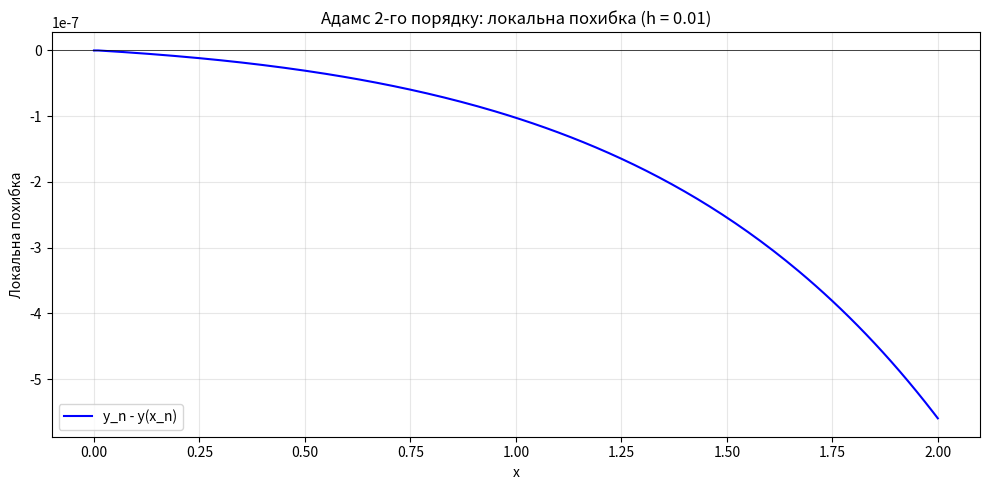

This chart was generated by the following Python code: (Note: this script raises an exception after producing the figure.)
import numpy as np
import matplotlib.pyplot as plt


def f(x, y):
    return y - x**2 + 1


def y_exact(x):
    return (x + 1)**2 - 0.5 * np.exp(x)


def rk_step(x, y, h):
    k1 = f(x, y)
    k2 = f(x + h / 2, y + h * k1 / 2)
    k3 = f(x + h / 2, y + h * k2 / 2)
    k4 = f(x + h, y + h * k3)
    return y + h / 6 * (k1 + 2 * k2 + 2 * k3 + k4)


def rk_solve(x0, y0, xn, h):
    n = int(round((xn - x0) / h))
    xs = np.zeros(n + 1)
    ys = np.zeros(n + 1)
    xs[0], ys[0] = x0, y0
    for i in range(n):
        xs[i + 1] = xs[i] + h
        ys[i + 1] = rk_step(xs[i], ys[i], h)
    return xs, ys


def adams2_solve(x0, y0, xn, h):
    n = int(round((xn - x0) / h))
    xs = np.zeros(n + 1)
    ys = np.zeros(n + 1)
    y_pr = np.zeros(n + 1)
    y_cr = np.zeros(n + 1)

    xs[0], ys[0] = x0, y0
    xs[1] = x0 + h
    ys[1] = rk_step(x0, y0, h)

    fs = np.zeros(n + 1)
    fs[0] = f(xs[0], ys[0])
    fs[1] = f(xs[1], ys[1])

    for i in range(1, n):
        xs[i + 1] = xs[i] + h

        yp = ys[i] + h / 2 * (3 * fs[i] - fs[i - 1])
        y_pr[i + 1] = yp

        yc = yp
        for _ in range(20):
            yc_new = ys[i] + h / 2 * (f(xs[i + 1], yc) + fs[i])
            if abs(yc_new - yc) <= 1e-14:
                yc = yc_new
                break
            yc = yc_new
        y_cr[i + 1] = yc

        ys[i + 1] = yc - (yc - yp) / 6
        fs[i + 1] = f(xs[i + 1], ys[i + 1])

    return xs, ys, y_pr, y_cr


def adams2_adaptive(x0, y0, xn, h0, eps):
    xs = [x0]
    ys = [y0]
    hs = []

    h = h0
    x, y = x0, y0

    y1 = rk_step(x, y, h)
    x1 = x + h
    xs.append(x1)
    ys.append(y1)
    hs.append(h)

    f_prev = f(x, y)
    f_curr = f(x1, y1)

    while xs[-1] < xn - 1e-12:
        x_n = xs[-1]
        y_n = ys[-1]

        if x_n + h > xn + 1e-12:
            h = xn - x_n

        x_next = x_n + h

        yp = y_n + h / 2 * (3 * f_curr - f_prev)

        yc = yp
        for _ in range(20):
            yc_new = y_n + h / 2 * (f(x_next, yc) + f_curr)
            if abs(yc_new - yc) <= 1e-14:
                yc = yc_new
                break
            yc = yc_new

        err = abs(yc - yp) / 6

        if err > eps:
            h /= 2
            y_mid = rk_step(xs[-2], ys[-2], h)
            xs[-1] = xs[-2] + h
            ys[-1] = y_mid
            hs[-1] = h
            f_prev = f(xs[-2], ys[-2])
            f_curr = f(xs[-1], ys[-1])
            continue

        y_final = yc - (yc - yp) / 6
        xs.append(x_next)
        ys.append(y_final)
        hs.append(h)

        f_prev = f_curr
        f_curr = f(x_next, y_final)

        if err < eps / 32 and h * 2 <= h0 * 4:
            h *= 2

    return np.array(xs), np.array(ys), np.array(hs)


def rk_adaptive(x0, y0, xn, h0, eps):
    xs = [x0]
    ys = [y0]
    hs = []
    h = h0
    x, y = x0, y0

    while x < xn - 1e-12:
        if x + h > xn + 1e-12:
            h = xn - x

        y_full = rk_step(x, y, h)

        y_half = rk_step(x, y, h / 2)
        y_half = rk_step(x + h / 2, y_half, h / 2)

        err = 16 / 15 * abs(y_half - y_full)

        if err > eps:
            h /= 2
            continue

        xs.append(x + h)
        ys.append(y_half)
        hs.append(h)
        x += h
        y = y_half

        if err < eps / 32:
            h *= 2

    return np.array(xs), np.array(ys), np.array(hs)


if __name__ == "__main__":
    a, b_end = 0.0, 2.0
    y0 = 0.5

    print("Задача Кошi: y' = y - x^2 + 1, y(0) = 0.5")
    print("Точний розв'язок: y(x) = (x+1)^2 - 0.5*exp(x)")
    print(f"Iнтервал: [{a}, {b_end}]")

    h_adams = 0.01
    xs_a, ys_a, yp_a, yc_a = adams2_solve(a, y0, b_end, h_adams)
    ye_a = y_exact(xs_a)
    err_a = ys_a - ye_a

    print(f"\nh = {h_adams}")
    print(f"{'x':>6}  {'y_числ':>14}  {'y_точн':>14}  {'похибка':>14}")
    print("-" * 52)
    for i in range(0, len(xs_a), max(1, len(xs_a) // 10)):
        print(f"{xs_a[i]:6.2f}  {ys_a[i]:14.8f}  {ye_a[i]:14.8f}  {err_a[i]:14.4e}")
    print(f"max|похибка| = {np.max(np.abs(err_a)):.4e}")

    plt.figure(figsize=(10, 5))
    plt.plot(xs_a, err_a, "b-", lw=1.5, label="y_n - y(x_n)")
    plt.axhline(y=0, color="k", lw=0.5)
    plt.xlabel("x")
    plt.ylabel("Локальна похибка")
    plt.title(f"Адамс 2-го порядку: локальна похибка (h = {h_adams})")
    plt.legend()
    plt.grid(True, alpha=0.3)
    plt.tight_layout()
    plt.savefig("lab10/fig_adams_error.png", dpi=150)
    if plt.get_backend() != "agg":
        plt.show()
    plt.close()

    diff_pc = yc_a[2:] - yp_a[2:]

    plt.figure(figsize=(10, 5))
    plt.plot(xs_a[2:], np.abs(err_a[2:]), "b-", lw=1.5,
             label="|y_n - y(x_n)| (точна)")
    plt.plot(xs_a[2:], np.abs(diff_pc) / 6, "r--", lw=1.5,
             label="|y_cor - y_pr| / 6 (оцiнка)")
    plt.xlabel("x")
    plt.ylabel("Похибка")
    plt.title("Адамс: оцiнка похибки vs точна похибка")
    plt.legend()
    plt.grid(True, alpha=0.3)
    plt.yscale("log")
    plt.tight_layout()
    plt.savefig("lab10/fig_adams_estimate.png", dpi=150)
    if plt.get_backend() != "agg":
        plt.show()
    plt.close()

    eps_adapt = 1e-6
    print(f"\nАдаптивний крок (eps = {eps_adapt:.0e}):")
    xs_aa, ys_aa, hs_aa = adams2_adaptive(a, y0, b_end, h_adams, eps_adapt)
    err_aa = ys_aa - y_exact(xs_aa)
    print(f"  Крокiв: {len(hs_aa)}")
    print(f"  h_min = {np.min(hs_aa):.6f}, h_max = {np.max(hs_aa):.6f}")
    print(f"  max|похибка| = {np.max(np.abs(err_aa)):.4e}")

    plt.figure(figsize=(10, 5))
    plt.plot(xs_aa[1:], hs_aa, "b-", lw=1.5)
    plt.xlabel("x")
    plt.ylabel("h")
    plt.title(f"Адамс: автоматичний вибiр кроку (eps = {eps_adapt:.0e})")
    plt.grid(True, alpha=0.3)
    plt.tight_layout()
    plt.savefig("lab10/fig_adams_adaptive.png", dpi=150)
    if plt.get_backend() != "agg":
        plt.show()
    plt.close()

    h_rk = 0.01
    xs_r, ys_r = rk_solve(a, y0, b_end, h_rk)
    ye_r = y_exact(xs_r)
    err_r = ys_r - ye_r

    print(f"\nh = {h_rk}")
    print(f"{'x':>6}  {'y_числ':>14}  {'y_точн':>14}  {'похибка':>14}")
    print("-" * 52)
    step = max(1, len(xs_r) // 10)
    for i in range(0, len(xs_r), step):
        print(f"{xs_r[i]:6.2f}  {ys_r[i]:14.8f}  {ye_r[i]:14.8f}  {err_r[i]:14.4e}")
    print(f"max|похибка| = {np.max(np.abs(err_r)):.4e}")

    plt.figure(figsize=(10, 5))
    plt.plot(xs_r, err_r, "b-", lw=1.5, label="y_n - y(x_n)")
    plt.axhline(y=0, color="k", lw=0.5)
    plt.xlabel("x")
    plt.ylabel("Локальна похибка")
    plt.title(f"Рунге-Кутта: локальна похибка (h = {h_rk})")
    plt.legend()
    plt.grid(True, alpha=0.3)
    plt.tight_layout()
    plt.savefig("lab10/fig_rk_error.png", dpi=150)
    if plt.get_backend() != "agg":
        plt.show()
    plt.close()

    print("\nЗалежнiсть похибки вiд кроку:")
    h_values = [0.2, 0.1, 0.05, 0.02, 0.01, 0.005, 0.002, 0.001]
    max_errors = []
    print(f"  {'h':>8}  {'max|err|':>14}  {'порядок':>8}")
    print("  " + "-" * 34)
    for hv in h_values:
        xs_t, ys_t = rk_solve(a, y0, b_end, hv)
        me = np.max(np.abs(ys_t - y_exact(xs_t)))
        max_errors.append(me)

    for i, (hv, me) in enumerate(zip(h_values, max_errors)):
        if i > 0 and max_errors[i - 1] > 0 and me > 0:
            order = np.log(max_errors[i - 1] / me) / np.log(h_values[i - 1] / hv)
            print(f"  {hv:8.4f}  {me:14.4e}  {order:8.2f}")
        else:
            print(f"  {hv:8.4f}  {me:14.4e}  {'---':>8}")

    plt.figure(figsize=(10, 5))
    plt.loglog(h_values, max_errors, "b-o", markersize=6, lw=1.5, label="max|y_n - y(x_n)|")
    h_arr = np.array(h_values)
    c4 = max_errors[-1] / h_values[-1]**4
    plt.loglog(h_arr, c4 * h_arr**4, "r--", lw=1, alpha=0.7, label="O(h^4)")
    plt.xlabel("h")
    plt.ylabel("max|похибка|")
    plt.title("Рунге-Кутта: залежнiсть похибки вiд кроку")
    plt.legend()
    plt.grid(True, alpha=0.3, which="both")
    plt.tight_layout()
    plt.savefig("lab10/fig_rk_convergence.png", dpi=150)
    if plt.get_backend() != "agg":
        plt.show()
    plt.close()

    print("\nОцiнка похибки методом Рунге:")
    xs_h, ys_h = rk_solve(a, y0, b_end, h_rk)
    xs_h2, ys_h2 = rk_solve(a, y0, b_end, h_rk / 2)
    runge_err = 16 / 15 * (ys_h2[::2] - ys_h)
    true_err = ys_h - y_exact(xs_h)

    print(f"  max|оцiнка Рунге| = {np.max(np.abs(runge_err)):.4e}")
    print(f"  max|точна похибка| = {np.max(np.abs(true_err)):.4e}")

    target_eps = 1e-8
    h_needed = h_rk * (target_eps / np.max(np.abs(runge_err)))**0.25
    print(f"\n  Для eps = {target_eps:.0e} потрiбен крок h ~= {h_needed:.6f}")

    plt.figure(figsize=(10, 5))
    plt.plot(xs_h, np.abs(true_err), "b-", lw=1.5, label="|y_n - y(x_n)| (точна)")
    plt.plot(xs_h, np.abs(runge_err), "r--", lw=1.5, label="16/15 |y^{h/2} - y^h| (Рунге)")
    plt.xlabel("x")
    plt.ylabel("Похибка")
    plt.title(f"Рунге-Кутта: оцiнка Рунге vs точна похибка (h = {h_rk})")
    plt.legend()
    plt.grid(True, alpha=0.3)
    plt.yscale("log")
    plt.tight_layout()
    plt.savefig("lab10/fig_rk_runge.png", dpi=150)
    if plt.get_backend() != "agg":
        plt.show()
    plt.close()

    eps_rk_adapt = 1e-6
    print(f"\nАдаптивний крок Рунге-Кутта (eps = {eps_rk_adapt:.0e}):")
    xs_ra, ys_ra, hs_ra = rk_adaptive(a, y0, b_end, 0.1, eps_rk_adapt)
    err_ra = ys_ra - y_exact(xs_ra)
    print(f"  Крокiв: {len(hs_ra)}")
    print(f"  h_min = {np.min(hs_ra):.6f}, h_max = {np.max(hs_ra):.6f}")
    print(f"  max|похибка| = {np.max(np.abs(err_ra)):.4e}")

    plt.figure(figsize=(10, 5))
    plt.plot(xs_ra[1:], hs_ra, "b-o", markersize=3, lw=1.5)
    plt.xlabel("x")
    plt.ylabel("h")
    plt.title(f"Рунге-Кутта: автоматичний вибiр кроку (eps = {eps_rk_adapt:.0e})")
    plt.grid(True, alpha=0.3)
    plt.tight_layout()
    plt.savefig("lab10/fig_rk_adaptive.png", dpi=150)
    if plt.get_backend() != "agg":
        plt.show()
    plt.close()

    print(f"\n{'Метод':<25} {'h':>8} {'max|похибка|':>14} {'Крокiв':>8}")
    print("-" * 58)
    print(f"{'Адамс 2-го пор.':<25} {h_adams:>8.4f} {np.max(np.abs(err_a)):>14.4e} {len(xs_a)-1:>8d}")
    print(f"{'Рунге-Кутта':<25} {h_rk:>8.4f} {np.max(np.abs(err_r)):>14.4e} {len(xs_r)-1:>8d}")
    print(f"{'Адамс (адапт.)':<25} {'---':>8} {np.max(np.abs(err_aa)):>14.4e} {len(hs_aa):>8d}")
    print(f"{'Рунге-Кутта (адапт.)':<25} {'---':>8} {np.max(np.abs(err_ra)):>14.4e} {len(hs_ra):>8d}")

    print("\nГрафiки: lab10/fig_*.png")
